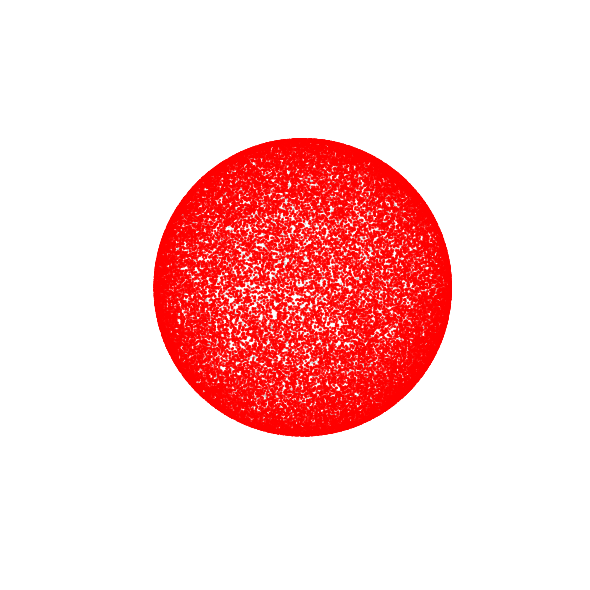

Recreate this plot in Python.
"""
Reproduce the paper's "point cloud + Brownian motion overlay" figure style,
on a sphere, using plain numpy/scipy/matplotlib.

Construction:
  - point cloud = manifold samples (no equation of the sphere is used except
    for the final retraction, which stands in for a DRGD-style correction)
  - W          = explicit sparse adjacency matrix (Eq. 11's hard cutoff),
                 built once from an eps-ball proximity graph (here computed as sparse array)
  - D          = diagonal degree matrix for each node of the graph
  - L(X)       = random-walk graph Laplacian applied to coordinates (Eq. 11)
  - Gamma_raw  = carre-du-champ (Eq. 7) applied to ambient coordinate
                 functions -- the literal, uncalibrated finite-sample
                 estimator, NOT reprojected into a clean {0,1}-eigenvalue
                 projector. Its eigenvalues are only guaranteed to be
                 non-negative in the N->inf, eps->0 limit (Corollary 4.2).
  - Gammas     = Gamma_raw^(1/2), the actual matrix square root used by
                 Algorithm 1's noise term -- NOT Gamma_raw itself.
  - Euler-Maruyama integration (Eq. 15)
"""
import numpy as np
import scipy.sparse as sp
from scipy.spatial import KDTree
from scipy.linalg import sqrtm
import matplotlib.pyplot as plt
import time
import os



# sampling
def sample_sphere(n, radius, rng):
    v = rng.normal(size=(n, 3))
    v /= np.linalg.norm(v, axis=1, keepdims=True)
    return v * radius

def sample_cube(n, L, rng):
    faces = rng.integers(0, 6, size=n)
    u = rng.uniform(-L, L, size=n)
    v = rng.uniform(-L, L, size=n)
    pts = np.zeros((n, 3))
    for f in range(6):
        mask = faces == f
        axis = f // 2
        sign = 1.0 if f % 2 == 0 else -1.0
        other_axes = [a for a in range(3) if a != axis]
        pts[mask, other_axes[0]] = u[mask]
        pts[mask, other_axes[1]] = v[mask]
        pts[mask, axis] = sign * L
    return pts


## Graph construction
def compute_bandwidth(X, tree):
    """Appendix F.1: eps = median distance to the k-th nearest neighbor,
    k = max(10, ceil(4 log N))."""
    n = len(X)
    k_bw = max(10, int(np.ceil(4 * np.log(n))))
    dists_k, _ = tree.query(X, k=k_bw + 1)
    return np.median(dists_k[:, k_bw])


def build_adjacency(tree, epsilon):
    """Explicit sparse W_ij = 1{||x_i - x_j||^2 <= epsilon} (Eq. 11)."""
    D = tree.sparse_distance_matrix(tree, max_distance=np.sqrt(epsilon), p=2.0, output_type='coo_matrix')
    W = sp.coo_array(D).tocsr()
    W = (W > 0).astype(float)
    if W.nnz == 0:
        raise ValueError("epsilon too small: graph has no edges")
    return W


def row_normalize(W):
    """Return D^-1 W where D is the diagonal degree matrix."""
    m = W.sum(axis=1)
    m = np.where(m == 0, 1.0, m)
    return W.multiply(1.0 / m[:, None]).tocsr()


def laplacian_literal(X, W, c, epsilon):
    """Laplacian exactly as Eq. 11, applied to coordinate functions."""
    row_norm_W = row_normalize(W)
    return (c / epsilon**2) * (X - row_norm_W @ X)


def CDC(X, W, c, epsilon, d=2):
    """Gamma(f,g) = L(fg) - f*Lg - g*Lf; where f, g = x_i, x_j are coordinates function and L is laplacian_literal
    This version is fully vectorized, so it computes 1 sparse matvec for all coordinate/product terms
    combined (instead of one per i,j pair).
    """
    n, dim = X.shape

    def apply_L(u):
        return laplacian_literal(u, W, c, epsilon)

    L_X = apply_L(X)

    idx_pairs = [(i, j) for i in range(dim) for j in range(dim)]
    products = np.stack([X[:, i] * X[:, j] for i, j in idx_pairs], axis=1)
    L_products = apply_L(products)

    Gamma_raw = np.zeros((n, dim, dim))
    for k, (i, j) in enumerate(idx_pairs):
        Gamma_raw[:, i, j] = L_products[:, k] - X[:, i] * L_X[:, j] - X[:, j] * L_X[:, i]

    return Gamma_raw


def matrix_sqrt_psd(Gamma_raw):
    """Matrix square root of a stack of symmetric matrices, via scipy's
    sqrtm (batches over the leading dimension).

    If Gamma_raw isn't positive semi-definite at some point -- a real
    possibility at finite N, since the theory only guarantees PSD in the
    N->inf, eps->0 limit (Corollary 4.2) -- sqrtm returns a complex value
    there (not a rotation: Gamma_raw is symmetric, so its eigenvalues are
    always real; the complex part comes purely from taking sqrt() of a
    negative real eigenvalue). We detect that, report it, and discard the
    imaginary part -- exactly equivalent to clipping that eigenvalue to 0
    before the square root, i.e. injecting zero noise along whichever
    direction the estimator's PSD guarantee failed at."""
    Gamma_half = sqrtm(Gamma_raw)

    n_imaginary = np.sum(np.any(np.abs(Gamma_half.imag) > 1e-9, axis=(1, 2)))
    if n_imaginary > 0:
        print(f"matrix_sqrt_psd: {n_imaginary}/{len(Gamma_raw)} points produced "
              f"a complex result (estimator not PSD there) -- discarding imaginary part")

    return Gamma_half.real


def simulate_trajectory(X, tree, L_vecs, Gammas, n_steps, h, radius, rng):
    n_dim = X.shape[1]
    traj = np.zeros((n_steps + 1, n_dim))
    traj[0] = X[rng.integers(len(X))]
    for l in range(n_steps):
        _, i = tree.query(traj[l])
        xi = rng.normal(size=n_dim)
        step = h * L_vecs[i] + np.sqrt(h) * (Gammas[i] @ xi)
        new_p = traj[l] + step
        traj[l + 1] = new_p / np.linalg.norm(new_p) * radius
    return traj


def plot_result(X, traj, out_path):
    fig = plt.figure(figsize=(6, 6))
    ax = fig.add_subplot(111, projection='3d')
    ax.scatter(*X.T, color='0.6', s=2, alpha=0.5, linewidths=0)
    ax.scatter(*traj.T, color='red', s=3, alpha=0.9, linewidths=0)
    ax.set_box_aspect([1, 1, 1])
    ax.set_axis_off()
    ax.view_init(elev=20, azim=35)
    plt.tight_layout()
    plt.savefig(out_path, dpi=200)
    plt.close(fig)


def main():
    rng = np.random.default_rng(0)
    N = 6000
    h = 0.1
    n_traj_steps = 40000
    R = 1.0
    c = -1.0  # sign-flipped: matches centroid-seeking drift and correct CDC eigenvalue sign

    t0 = time.time()
    X = sample_sphere(N, R, rng)
    tree = KDTree(X)
    epsilon = compute_bandwidth(X, tree)
    W = build_adjacency(tree, epsilon)
    print(f"graph built: {time.time()-t0:.1f}s, nnz={W.nnz}")

    t0 = time.time()
    L_vecs = laplacian_literal(X, W, c, epsilon)
    print(f"L computed: {time.time()-t0:.1f}s")

    t0 = time.time()
    Gamma_raw = CDC(X, W, c, epsilon)
    Gammas = matrix_sqrt_psd(Gamma_raw)  # THE FIX: actual Gamma^(1/2), not Gamma itself
    print(f"Gammas built: {time.time()-t0:.1f}s")

    t0 = time.time()
    traj = simulate_trajectory(X, tree, L_vecs, Gammas, n_traj_steps, h, R, rng)
    print(f"trajectory simulated: {time.time()-t0:.1f}s")
    print(f"final |traj| deviation from R=1: {abs(np.linalg.norm(traj[-1]) - R):.2e}")

    os.makedirs("outputs", exist_ok=True)
    plot_result(X, traj, "outputs/imd_sphere_brownian_epsball.png")
    print("saved")


if __name__ == "__main__":
    main()
